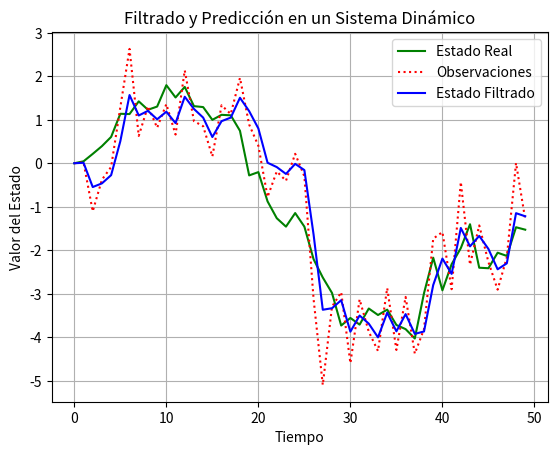

Reproduce this figure in Python.
# Enfoque 2 - Filtrado, Prediccion, Suavisado y Explicacion
# [redacted]
# 6 E2 2do Parcial


import numpy as np
import matplotlib.pyplot as plt

# Parámetros del sistema dinámico
n_pasos = 50
estado_real = np.zeros(n_pasos)
estado_filtrado = np.zeros(n_pasos)
observaciones = np.zeros(n_pasos)

# Configuración de ruido y factores de actualización
ruido_proceso = 0.5
ruido_observacion = 1.0
prediccion_estado = 0.0
prediccion_error = 1.0

# Factor de ganancia
factor_ganancia = prediccion_error / (prediccion_error + ruido_observacion)

# Simulación del sistema dinámico con ruido
for t in range(1, n_pasos):
    # Estado real en el tiempo t (con ruido)
    estado_real[t] = estado_real[t-1] + np.random.normal(0, ruido_proceso)
    # Observación en el tiempo t (con ruido de observación)
    observaciones[t] = estado_real[t] + np.random.normal(0, ruido_observacion)

    # Filtrado: Estimación del estado en t
    estado_filtrado[t] = prediccion_estado + factor_ganancia * (observaciones[t] - prediccion_estado)

    # Predicción: Estado en el siguiente paso
    prediccion_estado = estado_filtrado[t]
    prediccion_error = (1 - factor_ganancia) * prediccion_error + ruido_proceso

plt.plot(estado_real, label="Estado Real", color='green')
plt.plot(observaciones, label="Observaciones", color='red', linestyle='dotted')
plt.plot(estado_filtrado, label="Estado Filtrado", color='blue')
plt.title("Filtrado y Predicción en un Sistema Dinámico")
plt.xlabel("Tiempo")
plt.ylabel("Valor del Estado")
plt.legend()
plt.grid()
plt.show()
